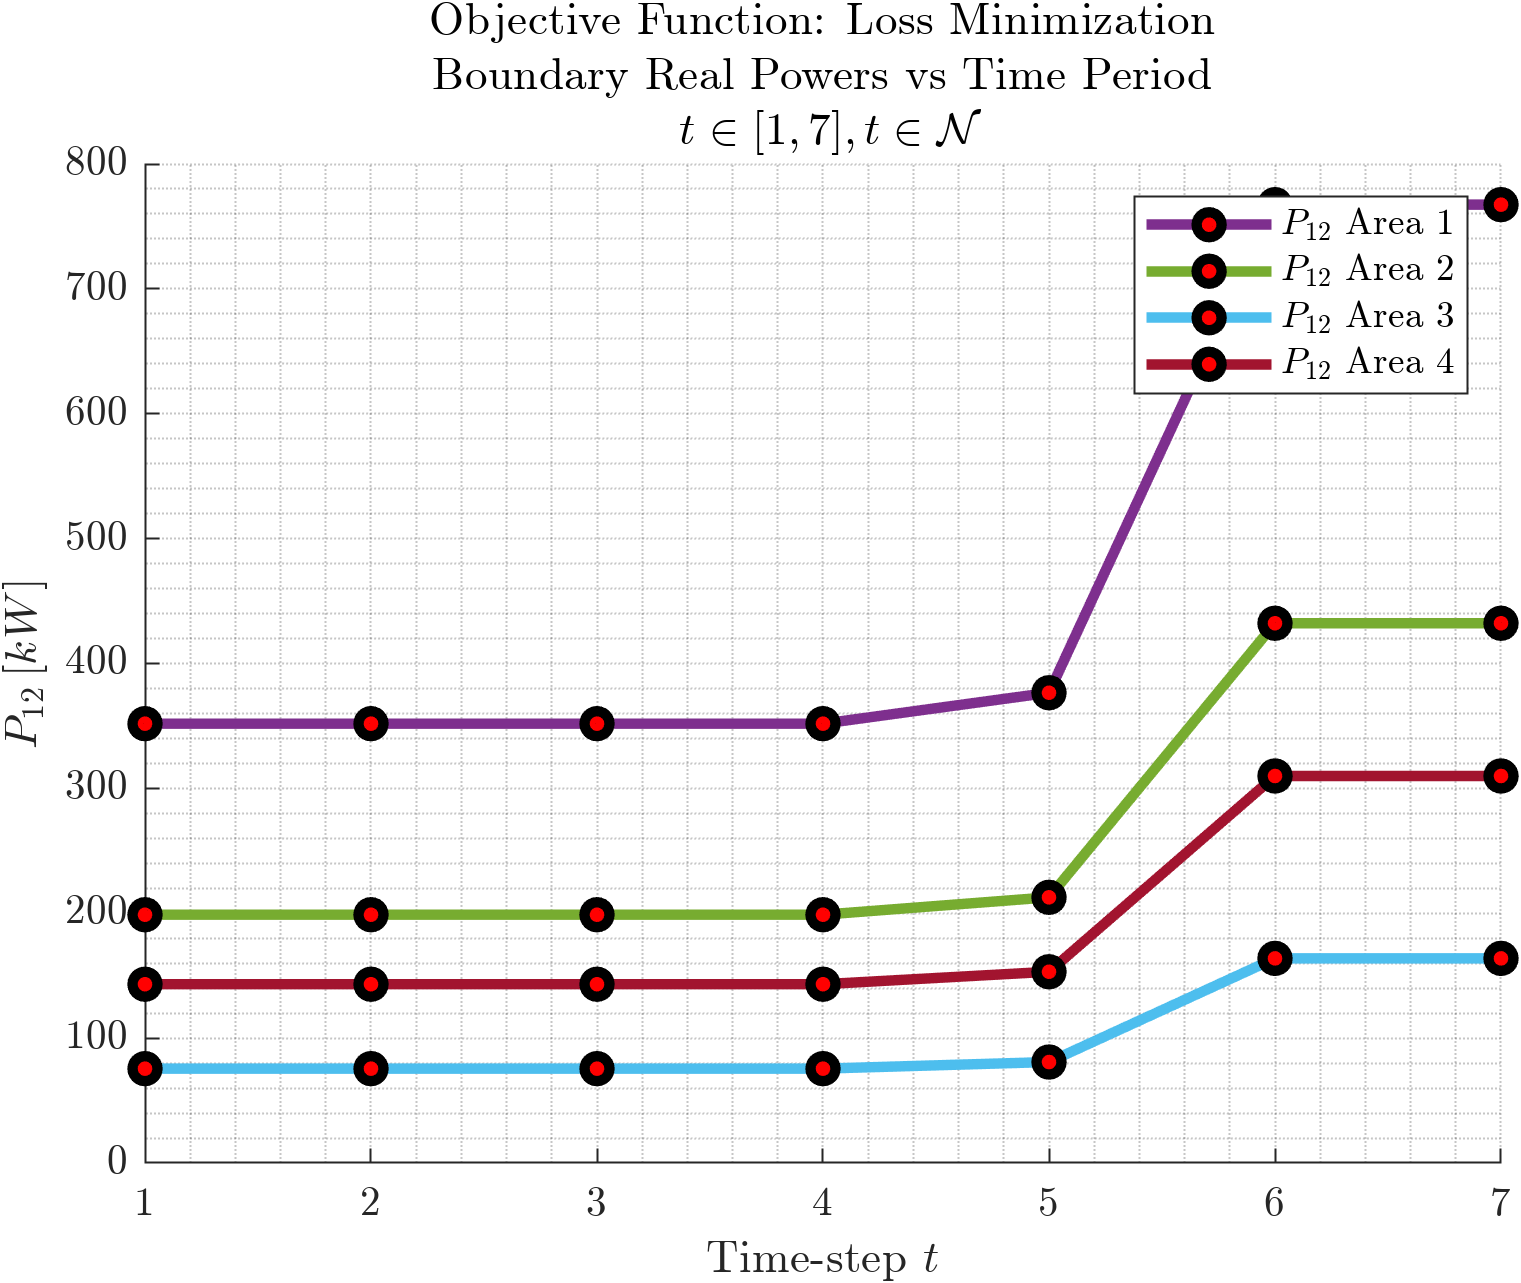

The data file committed next to this chart (first rows):
351.828433173065, 198.824068127462, 75.5720052304905, 143.161894836048
351.8, 198.8, 75.57, 143.2
351.8, 198.8, 75.57, 143.2
351.8, 198.8, 75.57, 143.2
376.6, 212.8, 80.86, 153.2
767.5, 432.2, 163.9, 309.9
767.5, 432.2, 163.9, 309.9
